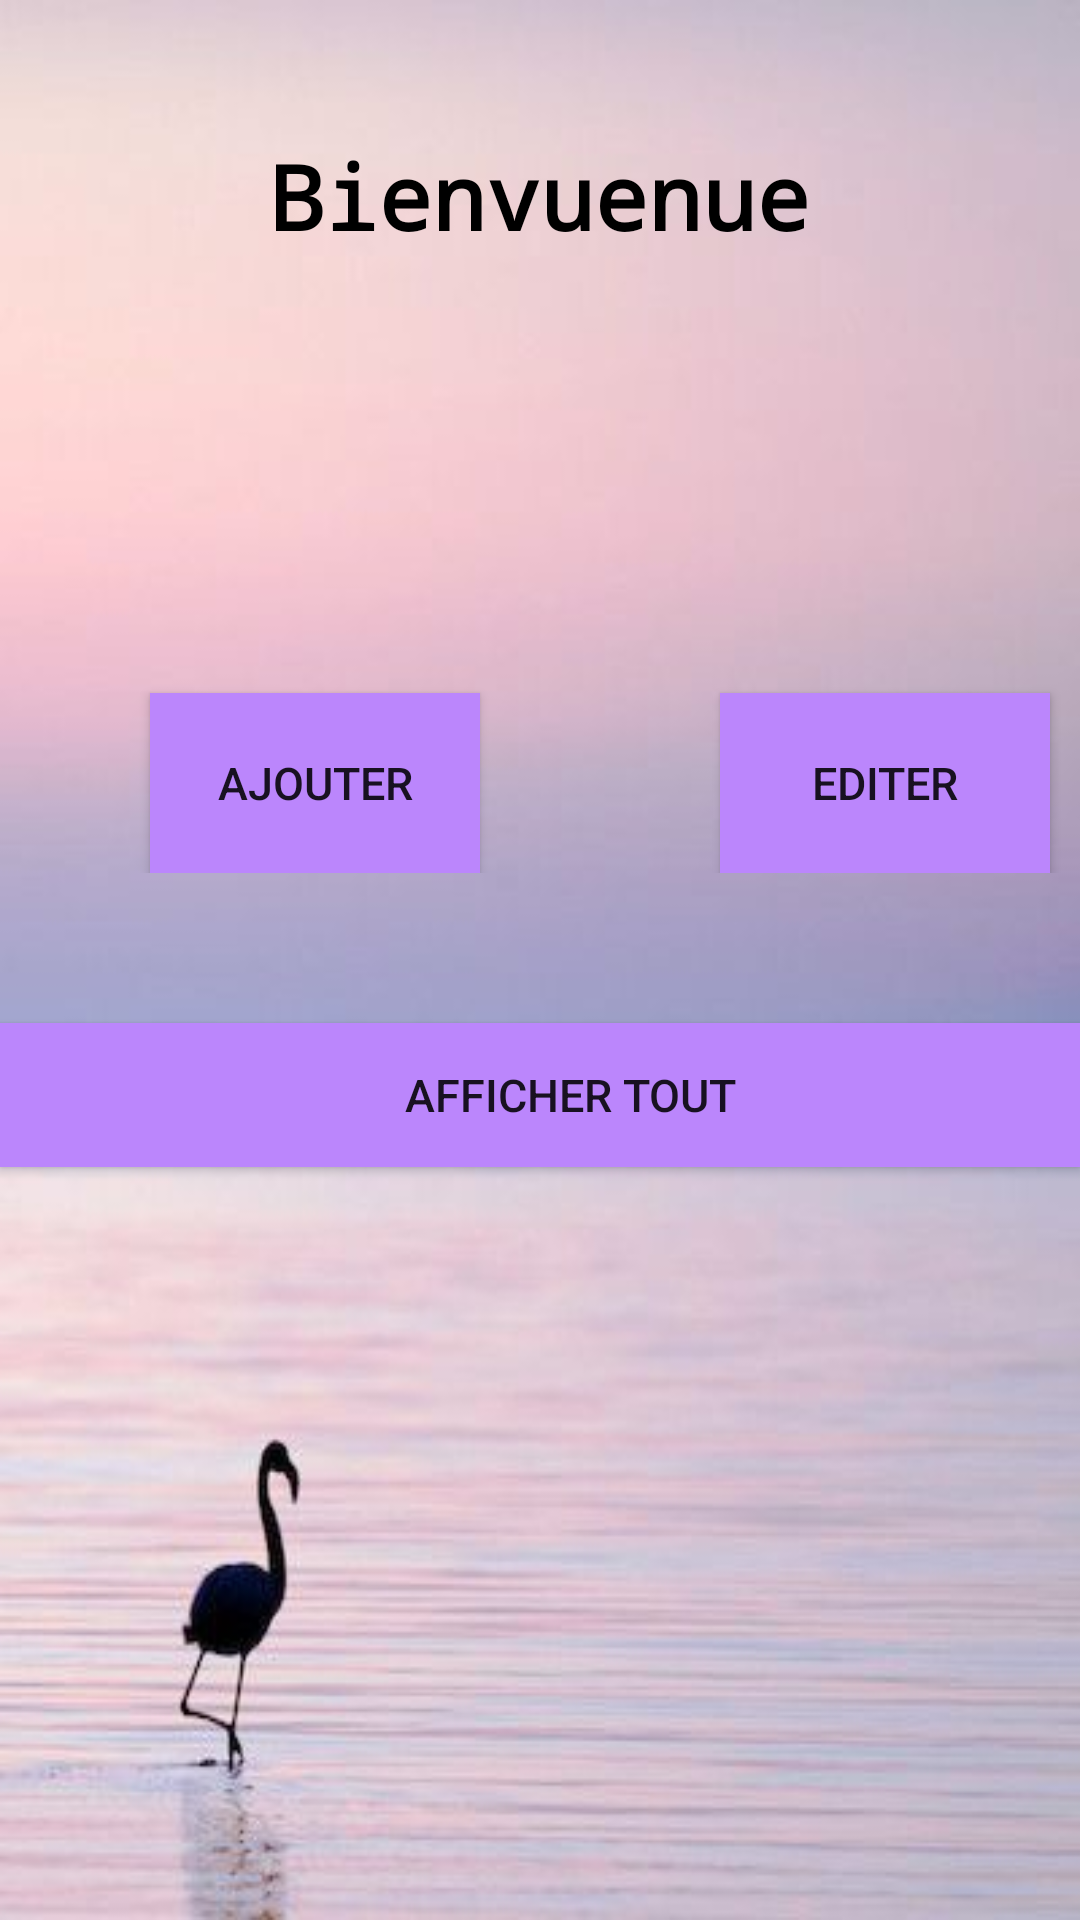

Reconstruct the res/layout file that produces this screen, plus the resources it refers to.
<!-- AndroidManifest.xml: application theme Theme.ProjetGestionContact -->
<!-- res/layout/activity_authentification.xml -->
<?xml version="1.0" encoding="utf-8"?>
<LinearLayout xmlns:android="http://schemas.android.com/apk/res/android"
    xmlns:app="http://schemas.android.com/apk/res-auto"
    xmlns:tools="http://schemas.android.com/tools"
    android:layout_width="match_parent"
    android:layout_height="match_parent"
    android:background="@drawable/imageback"
    android:orientation="vertical"
    android:paddingTop="20dp"
    tools:context=".Authentification">

    <TextView
        android:id="@+id/tv_acceuil_main"
        style="@style/StyleH1"
        android:layout_width="match_parent"
        android:layout_height="101dp"
        android:paddingTop="25dp"
        android:text="Bienvuenue"
        android:textColor="#000000"
        android:textStyle="bold" />

    <LinearLayout
        android:layout_width="match_parent"
        android:layout_height="30dp"
        android:orientation="horizontal"
        android:textAlignment="center">

        <TextView
            android:id="@+id/tv_acc_auth"
            android:layout_width="wrap_content"
            android:layout_height="match_parent"
            android:layout_weight="1" />
    </LinearLayout>

    <LinearLayout
        android:layout_width="match_parent"
        android:layout_height="wrap_content">

        <Button
            android:id="@+id/bt_ajout_auth"
            android:layout_width="110dp"
            android:layout_height="60dp"
            android:layout_marginLeft="50dp"
            android:layout_marginTop="80dp"
            android:background="@color/purple_200"
            android:text="Ajouter"
            android:textSize="15dp"
            app:strokeColor="#070707" />

        <Button
            android:id="@+id/btn_editer_auth"
            android:layout_width="110dp"
            android:layout_height="60dp"
            android:layout_marginLeft="80dp"
            android:layout_marginTop="80dp"
            android:background="@color/purple_200"
            android:text="Editer"
            android:textSize="15dp" />
    </LinearLayout>

    <LinearLayout
        android:layout_width="match_parent"
        android:layout_height="match_parent"
        android:orientation="horizontal">

        <Button
            android:id="@+id/button_afficher_auth"
            style="@style/styleButton"
            android:layout_width="200dp"
            android:layout_height="wrap_content"
            android:background="@color/purple_200"
            android:text="Afficher tout"
            android:textAlignment="center" />
    </LinearLayout>
</LinearLayout>
<!-- resources referenced by this layout -->
<resources>
  <!-- drawable imageback: jpg bitmap (drawable, 14462 bytes) -->
  <style name="StyleH1">
          <item name="android:layout_width">match_parent</item>
          <item name="android:layout_height">80dp</item>
          <item name="android:fontFamily">monospace</item>
          <item name="android:paddingTop">15dp</item>
          <item name="android:textAlignment">center</item>
          <item name="android:textColor">#E8D105</item>
          <item name="android:textSize">30dp</item>
          <item name="android:textStyle">bold</item>
      </style>
  <style name="styleButton">
          <item name="android:layout_width">5dp</item>
          <item name="android:layout_height">60dp</item>
          <item name="android:layout_marginTop">50dp</item>
          <item name="android:layout_weight">1</item>
          <item name="android:background">#1C1C1C</item>
          <item name="android:paddingLeft">20dp</item>
          <item name="android:textSize">15dp</item>
      </style>
  <style name="Theme.ProjetGestionContact" parent="Theme.Design.Light.NoActionBar">
          
          <item name="colorPrimary">@color/purple_500</item>
          <item name="colorPrimaryVariant">@color/purple_700</item>
          <item name="colorOnPrimary">@color/white</item>
          
          <item name="colorSecondary">@color/teal_200</item>
          <item name="colorSecondaryVariant">@color/teal_700</item>
          <item name="colorOnSecondary">@color/black</item>
          
          <item name="android:statusBarColor">?attr/colorPrimaryVariant</item>
          
      </style>
  <!-- not gathered from this repository: default colours our renderer supplied (Android Studio template values) -->
  <color name="purple_200">#FFBB86FC</color>
  <color name="purple_500">#FF6200EE</color>
  <color name="purple_700">#FF3700B3</color>
  <color name="teal_200">#FF03DAC5</color>
  <color name="teal_700">#FF018786</color>
  <color name="black">#FF000000</color>
  <color name="white">#FFFFFFFF</color>
</resources>
